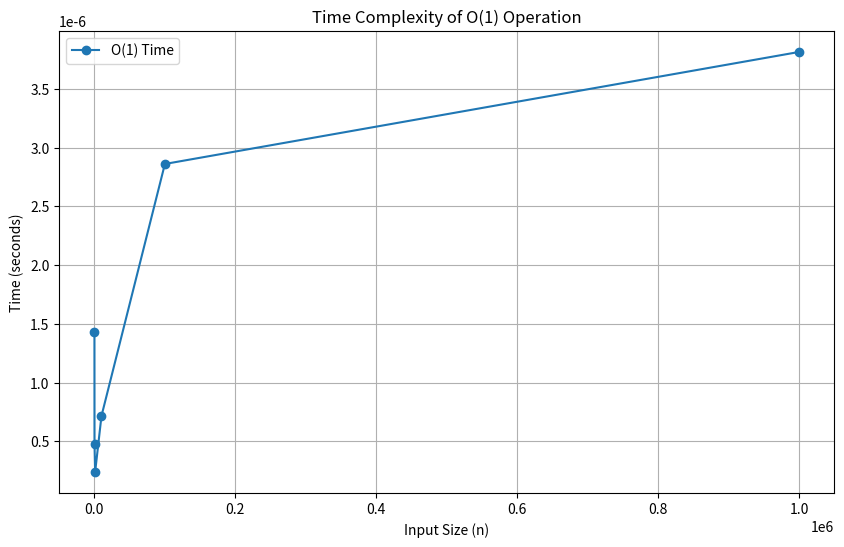

Reproduce this figure in Python.
import matplotlib.pyplot as plt
import time

def get_first_element(arr):
    return arr[0]

sizes = [10, 100, 1000, 10000, 100000, 1000000]
times = []

for size in sizes:
    arr = list(range(size))
    start_time = time.time()
    get_first_element(arr)
    end_time = time.time()
    times.append(end_time - start_time)

# Plot the times for each input size
plt.figure(figsize=(10, 6))
plt.plot(sizes, times, marker='o', label="O(1) Time")
plt.xlabel("Input Size (n)")
plt.ylabel("Time (seconds)")
plt.title("Time Complexity of O(1) Operation")
plt.grid(True)
plt.legend()
plt.show()